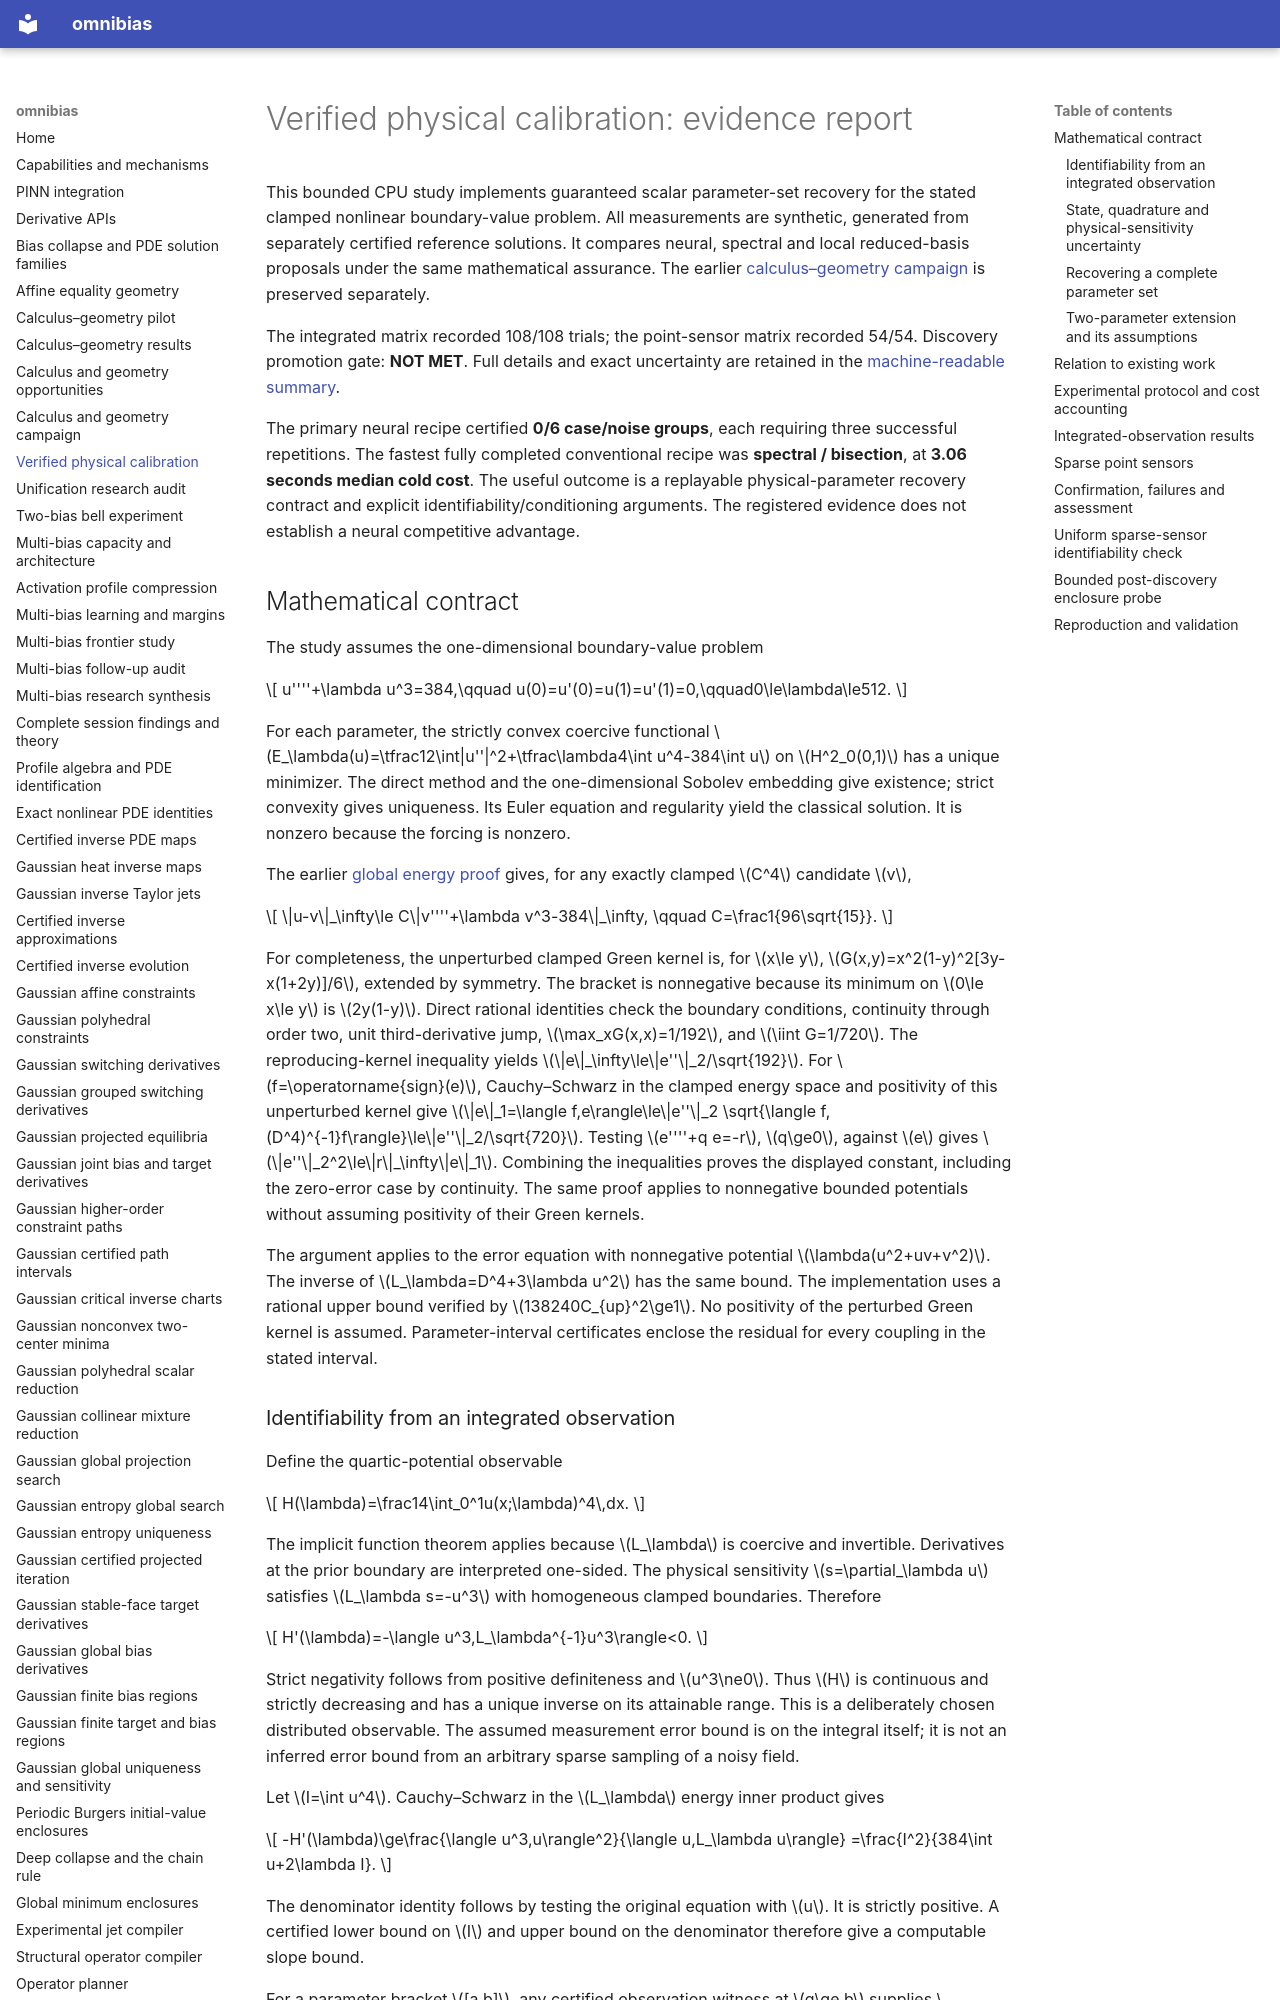

repository: derivon-ai/omnibias · page: verified-physical-calibration/index.html · generator: mkdocs

# Verified physical calibration: evidence report

This bounded CPU study implements guaranteed scalar parameter-set recovery for the stated clamped nonlinear boundary-value problem. All measurements are synthetic, generated from separately certified reference solutions. It compares neural, spectral and local reduced-basis proposals under the same mathematical assurance. The earlier [calculus–geometry campaign](calculus-geometry-campaign.md) is preserved separately.

The integrated matrix recorded 108/108 trials; the point-sensor matrix recorded 54/54. Discovery promotion gate: **NOT MET**. Full details and exact uncertainty are retained in the [machine-readable summary](benchmarks/verified_physical_calibration.json).

The primary neural recipe certified **0/6 case/noise groups**, each requiring three successful repetitions. The fastest fully completed conventional recipe was **spectral / bisection**, at **3.06 seconds median cold cost**. The useful outcome is a replayable physical-parameter recovery contract and explicit identifiability/conditioning arguments. The registered evidence does not establish a neural competitive advantage.

## Mathematical contract

The study assumes the one-dimensional boundary-value problem

\[
 u''''+\lambda u^3=384,\qquad
 u(0)=u'(0)=u(1)=u'(1)=0,\qquad0\le\lambda\le512.
\]

For each parameter, the strictly convex coercive functional
\(E_\lambda(u)=\tfrac12\int|u''|^2+\tfrac\lambda4\int u^4-384\int u\)
on \(H^2_0(0,1)\) has a unique minimizer. The direct method and the
one-dimensional Sobolev embedding give existence; strict convexity gives
uniqueness. Its Euler equation and regularity yield the classical solution.
It is nonzero because the forcing is nonzero.

The earlier [global energy proof](calculus-geometry-campaign.md#a-global-monotone-energy-alternative)
gives, for any exactly clamped \(C^4\) candidate \(v\),

\[
 \|u-v\|_\infty\le C\|v''''+\lambda v^3-384\|_\infty,
 \qquad C=\frac1{96\sqrt{15}}.
\]

For completeness, the unperturbed clamped Green kernel is, for \(x\le y\),
\(G(x,y)=x^2(1-y)^2[3y-x(1+2y)]/6\), extended by symmetry.
The bracket is nonnegative because its minimum on \(0\le x\le y\)
is \(2y(1-y)\). Direct rational identities check the boundary conditions,
continuity through order two, unit third-derivative jump,
\(\max_xG(x,x)=1/192\), and \(\iint G=1/720\).
The reproducing-kernel inequality yields
\(\|e\|_\infty\le\|e''\|_2/\sqrt{192}\).
For \(f=\operatorname{sign}(e)\), Cauchy–Schwarz in the clamped energy
space and positivity of this unperturbed kernel give
\(\|e\|_1=\langle f,e\rangle\le\|e''\|_2
\sqrt{\langle f,(D^4)^{-1}f\rangle}\le\|e''\|_2/\sqrt{720}\).
Testing \(e''''+q e=-r\), \(q\ge0\), against \(e\) gives
\(\|e''\|_2^2\le\|r\|_\infty\|e\|_1\).
Combining the inequalities proves the displayed constant, including the
zero-error case by continuity. The same proof applies to nonnegative bounded
potentials without assuming positivity of their Green kernels.

The argument applies to the error equation with nonnegative potential
\(\lambda(u^2+uv+v^2)\). The inverse of
\(L_\lambda=D^4+3\lambda u^2\) has the same bound. The implementation
uses a rational upper bound verified by \(138240C_{up}^2\ge1\).
No positivity of the perturbed Green kernel is assumed. Parameter-interval
certificates enclose the residual for every coupling in the stated interval.
